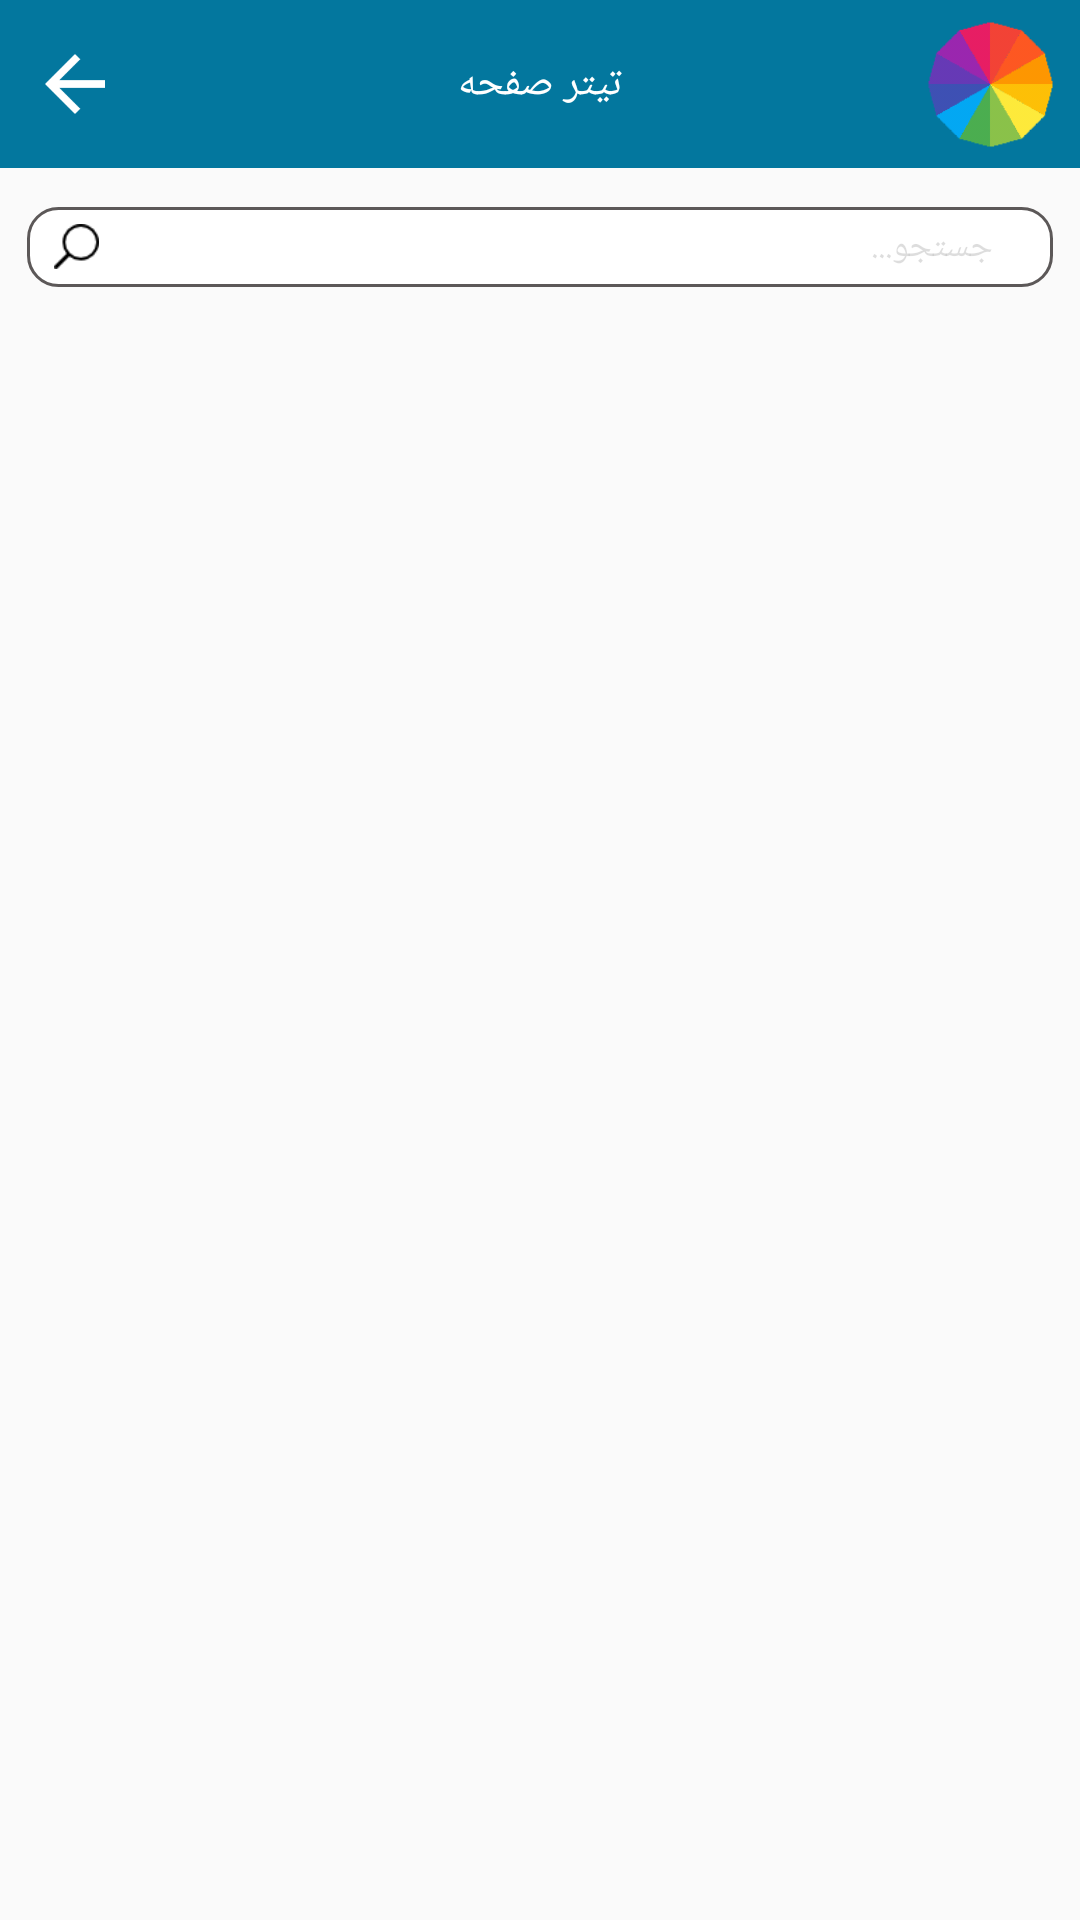

The Android layout XML behind this screen, and the referenced resources:
<!-- AndroidManifest.xml: application theme AppTheme -->
<!-- res/layout/activity_cat_level2.xml -->
<?xml version="1.0" encoding="utf-8"?>
<RelativeLayout xmlns:android="http://schemas.android.com/apk/res/android"
    xmlns:app="http://schemas.android.com/apk/res-auto"
    xmlns:tools="http://schemas.android.com/tools"
    android:layout_width="match_parent"
    android:layout_height="match_parent"
    android:background="@drawable/backrepeat"
    android:orientation="vertical"
    tools:context="ir.zarjame.haftrang.Activity.GoodsActivity">

    <include
        android:id="@+id/activity_main_toolbar"
        layout="@layout/toolbar" />

    <LinearLayout

        android:id="@+id/searchbar"
        android:layout_width="match_parent"
        android:layout_height="wrap_content"
        android:layout_below="@id/activity_main_toolbar"
        android:layout_margin="@dimen/default_gap"
        android:background="@drawable/bg_rounded_white_gray_stroke"
        android:gravity="center_vertical"
        android:orientation="horizontal">

        <ImageView
            android:layout_width="15dp"
            android:layout_height="15dp"
            android:layout_marginLeft="@dimen/default_gap"
            app:srcCompat="@drawable/searchicon" />

        <EditText
            android:id="@+id/et_activity_cat_level2_search"
            android:layout_width="0dp"
            android:layout_height="wrap_content"
            android:layout_weight="1"
            android:background="@null"
            android:editable="false"
            android:gravity="right|center_vertical"
            android:hint="جستجو..."
            android:imeOptions="actionSearch"
            android:inputType="text"
            android:maxLength="40"
            android:maxLines="1"
            android:paddingBottom="@dimen/small_gap"
            android:paddingRight="@dimen/large_gap"
            android:paddingTop="@dimen/small_gap"
            android:singleLine="true"
            android:textColor="@color/gray_dolphin"
            android:textColorHint="@color/transparent_black_hex_2"
            android:textSize="@dimen/normal_txt_size" />
        


    </LinearLayout>


    <androidx.recyclerview.widget.RecyclerView
        android:id="@+id/rv_activity_cat_level2_List"
        android:layout_width="match_parent"
        android:layout_height="match_parent"
        android:layout_above="@+id/pb_activity_cat_level2_loader"
        android:layout_below="@+id/searchbar" />


    <ProgressBar
        android:id="@+id/pb_activity_cat_level2_loader"
        android:layout_width="match_parent"
        android:layout_height="wrap_content"
        android:visibility="gone"
        android:layout_alignParentBottom="true" />

</RelativeLayout>
<!-- res/layout/toolbar.xml (included above) -->
<LinearLayout xmlns:android="http://schemas.android.com/apk/res/android"
    xmlns:app="http://schemas.android.com/apk/res-auto"
    android:layout_width="match_parent"
    android:layout_height="wrap_content"
    android:orientation="vertical">

    <androidx.appcompat.widget.Toolbar
        android:id="@+id/toolbar"
        android:layout_width="match_parent"
        android:layout_height="?attr/actionBarSize"
        android:background="?attr/colorPrimary"
        android:contentInsetStart="0dp"
        android:contentInsetLeft="0dp"
        android:contentInsetEnd="0dp"
        android:contentInsetRight="0dp"
        app:contentInsetEnd="0dp"
        app:contentInsetLeft="0dp"
        app:contentInsetRight="0dp"
        app:contentInsetStart="0dp">


        <RelativeLayout
            android:id="@+id/actionbarholder"
            android:layout_width="match_parent"
            android:layout_height="match_parent">

            <ImageView
                android:id="@+id/iv_actionbar_back"
                android:layout_width="50dp"
                android:layout_height="match_parent"
                android:layout_alignParentLeft="true"
                android:layout_centerVertical="true"

                android:paddingLeft="15dp"
                android:paddingRight="15dp"
                android:tint="@color/white"
                app:srcCompat="@drawable/ic_arrow_left" />

            <LinearLayout
                android:id="@+id/ll_actionbar_title"
                android:layout_width="wrap_content"
                android:layout_height="match_parent"
                android:layout_centerInParent="true"

                android:gravity="center"
                android:orientation="horizontal"
                android:paddingLeft="5dp"
                android:paddingRight="5dp">


                <TextView
                    android:id="@+id/tv_actionbar_title"
                    android:layout_width="wrap_content"
                    android:layout_height="match_parent"
                    android:gravity="center"
                    android:text="تیتر صفحه"
                    android:textColor="@color/white" />
            </LinearLayout>

            <ImageView
                android:id="@+id/toolbaricon"
                android:layout_width="50dp"
                android:layout_height="match_parent"
                android:layout_alignParentRight="true"
                android:layout_centerVertical="true"
                android:layout_marginRight="5dp"

                app:srcCompat="@mipmap/ic_launcher" />
        </RelativeLayout>


    </androidx.appcompat.widget.Toolbar>

    <View
        android:layout_width="match_parent"
        android:layout_height="4dp"
        android:background="@drawable/shadow" />

</LinearLayout>
<!-- resources referenced by this layout -->
<resources>
  <color name="gray_dolphin">#5C5858</color>
  <color name="transparent_black_hex_2">#22000000</color>
  <color name="white">#FFFFFF</color>
  <dimen name="default_gap">10dp</dimen>
  <dimen name="large_gap">20dp</dimen>
  <dimen name="normal_txt_size">12dp</dimen>
  <dimen name="small_gap">5dp</dimen>
  <!-- drawable bg_rounded_white_gray_stroke (drawable) -->
  <?xml version="1.0" encoding="utf-8"?>
  <shape xmlns:android="http://schemas.android.com/apk/res/android">
      <solid android:color="@android:color/white" />
  
      <corners
          android:bottomLeftRadius="10dp"
          android:bottomRightRadius="10dp"
          android:topLeftRadius="10dp"
          android:topRightRadius="10dp" />
      <stroke
          android:width="1dp"
          android:color="@color/gray_dolphin" />
  </shape>
  <!-- drawable ic_arrow_left: png bitmap (drawable-hdpi, 736 bytes) -->
  <!-- drawable searchicon: png bitmap (drawable, 720 bytes) -->
  <!-- mipmap ic_launcher: png bitmap (mipmap-hdpi, 1671 bytes) -->
  <style name="AppTheme" parent="Theme.AppCompat.Light.DarkActionBar">
          
          <item name="colorPrimary">@color/colorPrimary</item>
          <item name="colorPrimaryDark">@color/colorPrimaryDark</item>
          <item name="colorAccent">@color/colorAccent</item>
          <item name="popupMenuStyle">@style/PopupMenu</item>
  
      </style>
  <color name="colorPrimary">#03779e</color>
  <color name="colorPrimaryDark">#015e7a</color>
  <color name="colorAccent">@color/colorPrimaryDark</color>
  <style name="PopupMenu" parent="@android:style/Widget.PopupMenu">
          <item name="android:popupBackground">@color/gray_dolphin</item>
          <item name="android:radius">@dimen/small_gap</item>
          <item name="android:gravity">center_vertical</item>
      </style>
</resources>
